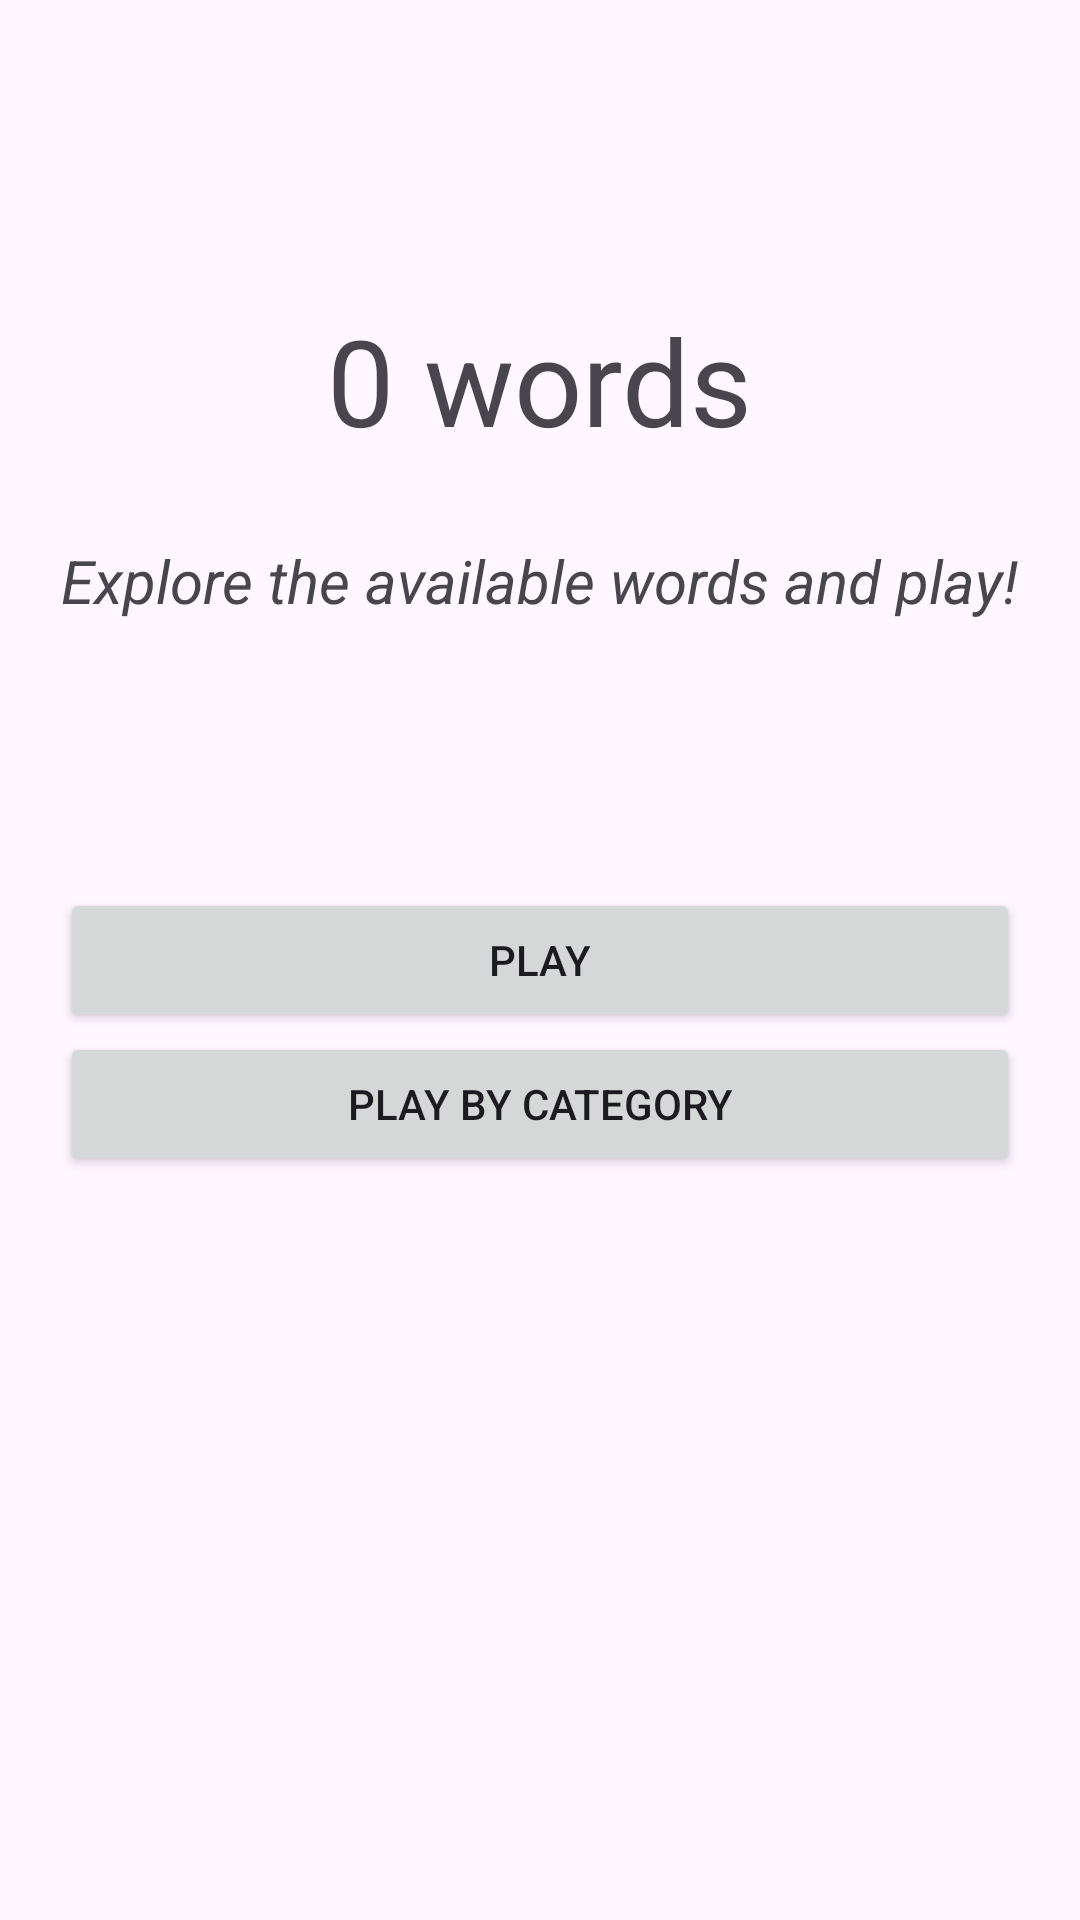

Here is an Android app screen rendered from its layout file. Give the layout XML and the strings, colors and styles it references.
<!-- AndroidManifest.xml: application theme Theme.Capstoneproject -->
<!-- res/layout/fragment_play.xml -->
<?xml version="1.0" encoding="utf-8"?>
<RelativeLayout xmlns:android="http://schemas.android.com/apk/res/android"
    xmlns:app="http://schemas.android.com/apk/res-auto"
    xmlns:tools="http://schemas.android.com/tools"
    android:id="@+id/frameLayout"
    android:layout_width="match_parent"
    android:layout_height="match_parent"
    tools:context=".view.fragments.PlayFragment">

    <TextView
        android:id="@+id/textViewPlayWithNumber"
        android:layout_width="wrap_content"
        android:layout_height="wrap_content"
        android:text="0 words"
        android:layout_centerHorizontal="true"
        android:layout_marginTop="100dp"
        android:textSize="40sp"
        />

    <TextView
        android:id="@+id/textViewPlayWith"
        android:layout_width="wrap_content"
        android:layout_height="wrap_content"
        android:text="@string/explore_the_available_words_and_play"
        android:layout_centerHorizontal="true"
        android:layout_marginTop="180dp"
        android:textSize="20sp"
        android:textStyle="italic"
        />

    <Button
        android:id="@+id/buttonPlay"
        android:layout_width="match_parent"
        android:layout_height="wrap_content"
        android:layout_marginStart="20dp"
        android:layout_marginEnd="20dp"
        android:text="@string/play"
        android:layout_centerInParent="true"
        />

    <Button
        android:id="@+id/buttonPlayCategory"
        android:layout_width="match_parent"
        android:layout_height="wrap_content"
        android:layout_marginStart="20dp"
        android:layout_marginEnd="20dp"
        android:text="@string/play_by_category"
        android:layout_below="@+id/buttonPlay"/>

    <Button
        android:id="@+id/buttonStop"
        android:layout_width="match_parent"
        android:layout_height="wrap_content"
        android:text="@string/exit"
        android:layout_alignParentBottom="true"
        android:layout_marginBottom="10dp"
        android:layout_marginStart="20dp"
        android:layout_marginEnd="20dp"
        android:alpha="0"
        android:drawableLeft="@drawable/outline_exit_to_app_24_white"
        android:layout_centerHorizontal="true"/>

    <androidx.fragment.app.FragmentContainerView
        android:id="@+id/fragmentContainerPlay"
        android:layout_width="match_parent"
        android:layout_height="match_parent"
        android:layout_above="@id/buttonStop"
        android:layout_marginBottom="10dp"
        android:layout_centerInParent="true"/>


</RelativeLayout>
<!-- resources referenced by this layout -->
<resources>
  <string name="exit">Exit</string>
  <string name="explore_the_available_words_and_play">Explore the available words and play!</string>
  <string name="play">Play</string>
  <string name="play_by_category">Play by Category</string>
  <style name="Theme.Capstoneproject" parent="Base.Theme.Capstoneproject" />
  <style name="Base.Theme.Capstoneproject" parent="Theme.Material3.DayNight">
          
          
      </style>
</resources>
